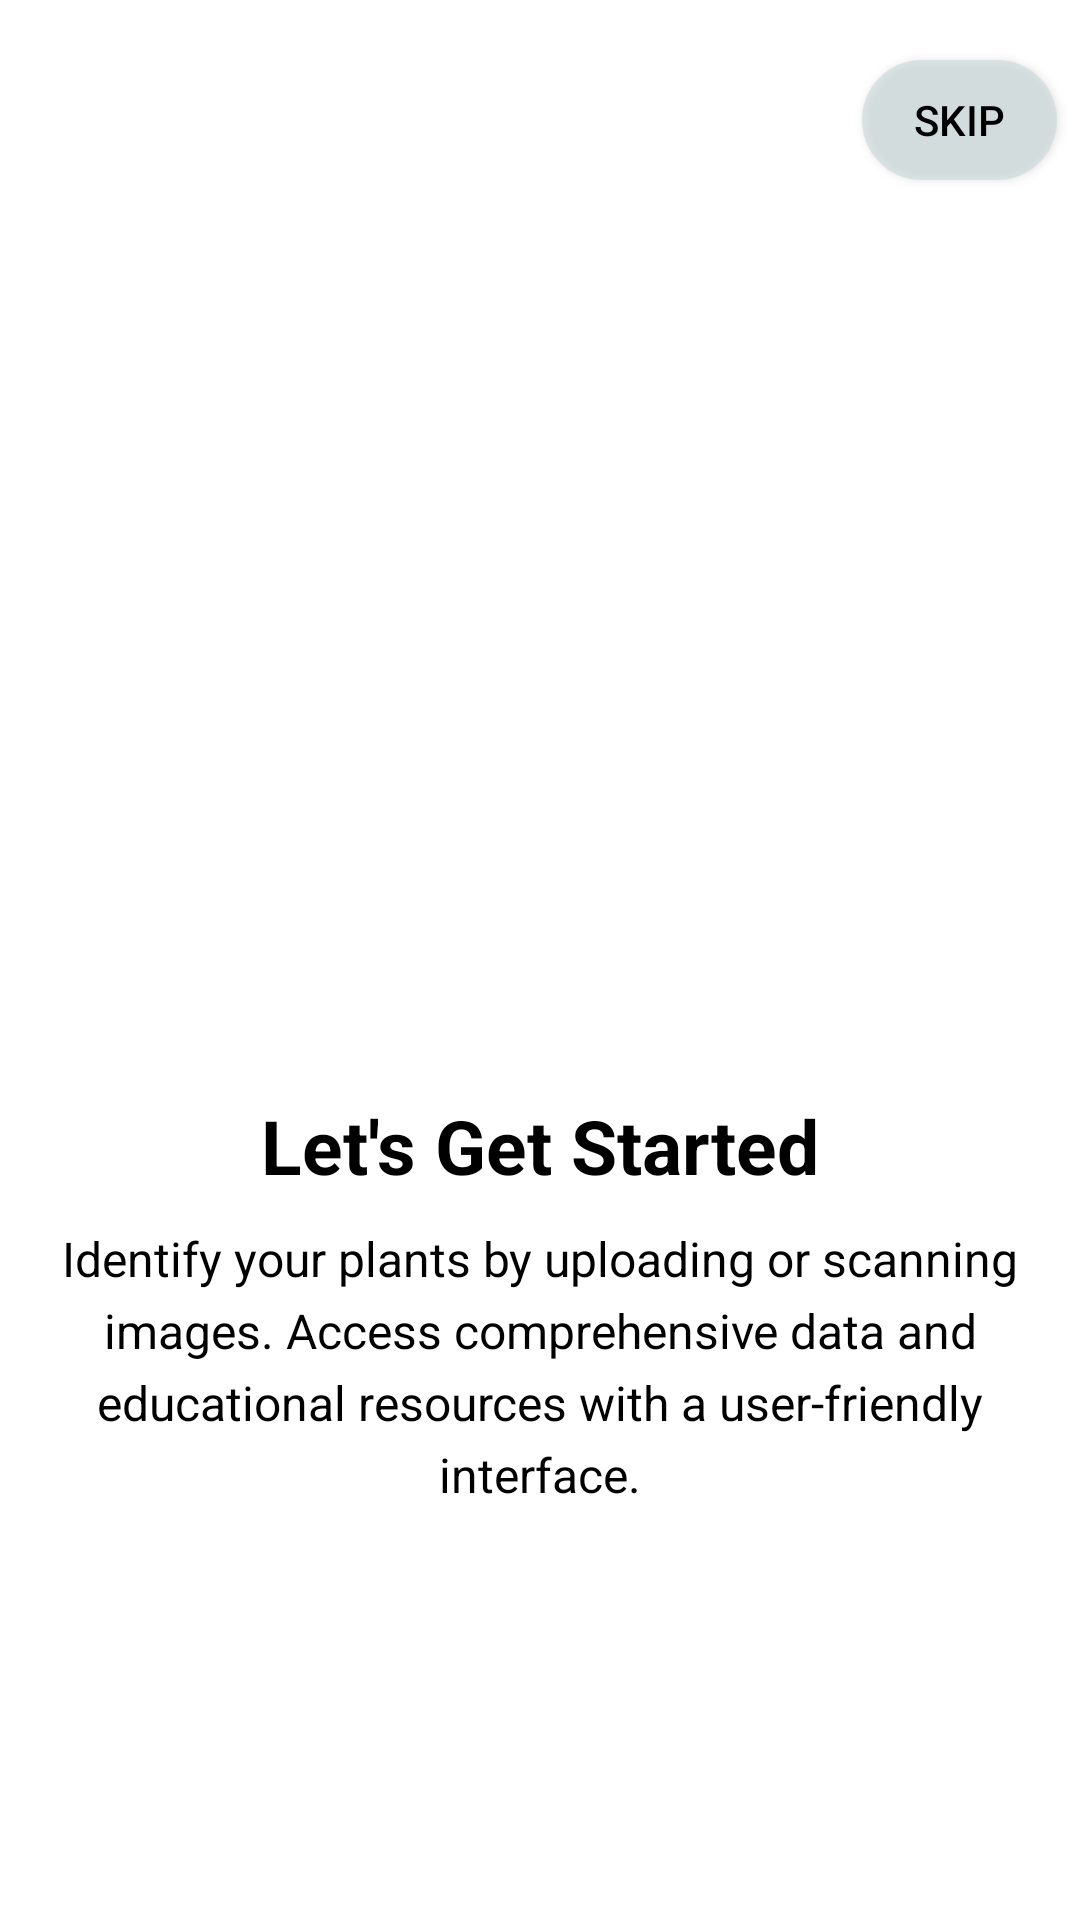

Write the Android layout XML for this screen, with the resource values it uses.
<!-- AndroidManifest.xml: application theme Theme.PlantImageRecognitionUsingML -->
<!-- res/layout/activity_intro_screen2.xml -->
<?xml version="1.0" encoding="utf-8"?>
<LinearLayout xmlns:android="http://schemas.android.com/apk/res/android"
    xmlns:app="http://schemas.android.com/apk/res-auto"
    xmlns:tools="http://schemas.android.com/tools"
    android:layout_width="match_parent"
    android:layout_height="match_parent"
    tools:context=".activities.intro.IntroScreen2"
    android:orientation="vertical"
    android:gravity="center_horizontal"
    android:background="@color/white">


    <Button
        android:id="@+id/skip1"
        android:layout_width="65dp"
        android:layout_height="40dp"
        android:layout_marginTop="20dp"
        android:layout_marginLeft="140dp"
        android:background="@drawable/skip_button_rounded"
        android:text="Skip"
        android:textColor="@color/black"/>























    <ImageView
        android:layout_width="350dp"
        android:layout_height="250dp"
        android:layout_marginTop="@dimen/intro_screen_image_marginTop"
        android:contentDescription="@string/image_contentDescription"
        android:src="@drawable/winebottle"/>

    <TextView
        android:id="@+id/tv"
        android:layout_width="wrap_content"
        android:layout_height="wrap_content"
        android:layout_marginTop="@dimen/lets_get_started_text_marginTop"
        android:text="@string/lets_get_started_text"
        android:textColor="@color/black"
        android:textStyle="bold"
        android:textSize="@dimen/lets_get_started_text_size"/>

    <TextView
        android:id="@+id/tv2"
        android:layout_width="match_parent"
        android:layout_height="wrap_content"
        android:layout_marginStart="@dimen/intro_text_marginStartEnd"
        android:layout_marginTop="@dimen/intro_text_marginTop"
        android:layout_marginEnd="@dimen/intro_text_marginStartEnd"
        android:gravity="center"
        android:lineSpacingExtra="@dimen/intro_text_line_spacing_extra"
        android:text="@string/intro_text_description"
        android:textColor="@color/black"
        android:textSize="@dimen/intro_text_size"/>

    <Button
        android:id="@+id/btnNext2"
        android:layout_width="match_parent"
        android:layout_height="wrap_content"
        android:layout_gravity="center"
        android:layout_marginStart="@dimen/btn_marginStartEnd"
        android:layout_marginEnd="@dimen/btn_marginStartEnd"
        android:layout_marginTop="@dimen/btn_marginTop"
        android:background="@drawable/shape_button_rounded"
        android:foreground="?attr/selectableItemBackground"
        android:gravity="center"
        android:paddingTop="@dimen/btn_paddingTopBottom"
        android:paddingBottom="@dimen/btn_paddingTopBottom"
        android:text="Next"
        android:textColor="@android:color/white"
        android:textSize="@dimen/btn_text_size"/>


</LinearLayout>
<!-- resources referenced by this layout -->
<resources>
  <color name="black">#FF000000</color>
  <color name="teal_700">#FF018786</color>
  <color name="white">#FFFFFFFF</color>
  <dimen name="btn_marginStartEnd">20dp</dimen>
  <dimen name="btn_marginTop">180dp</dimen>
  <dimen name="btn_paddingTopBottom">8dp</dimen>
  <dimen name="btn_text_size">18sp</dimen>
  <dimen name="intro_screen_image_marginTop">30dp</dimen>
  <dimen name="intro_screen_title_text_marginTop">40dp</dimen>
  <dimen name="intro_screen_title_text_size">40sp</dimen>
  <dimen name="intro_text_line_spacing_extra">5dp</dimen>
  <dimen name="intro_text_marginStartEnd">20dp</dimen>
  <dimen name="intro_text_marginTop">10dp</dimen>
  <dimen name="intro_text_size">16sp</dimen>
  <dimen name="lets_get_started_text_marginTop">25dp</dimen>
  <dimen name="lets_get_started_text_size">25sp</dimen>
  <!-- drawable shape_button_rounded (drawable) -->
  <?xml version="1.0" encoding="utf-8"?>
  <shape xmlns:android="http://schemas.android.com/apk/res/android"
      android:shape="rectangle">
  
  
      <solid android:color="#1A9C90" />
      <corners android:radius="10dp" />
  </shape>
  <!-- drawable skip: png bitmap (drawable, 1790 bytes) -->
  <!-- drawable skip_button_rounded (drawable) -->
  <?xml version="1.0" encoding="utf-8"?>
  <shape xmlns:android="http://schemas.android.com/apk/res/android"
      android:shape="rectangle">
  
      <solid android:color="#ABCFDDDF" />
      <corners android:radius="35dp" />
  </shape>
  <string name="app_name">DhanVantri</string>
  <string name="image_contentDescription">image</string>
  <string name="intro_text_description">Identify your plants by uploading or scanning images. Access comprehensive data and educational resources with a user-friendly interface.
  </string>
  <string name="lets_get_started_text">Let\'s Get Started</string>
  <style name="Theme.PlantImageRecognitionUsingML" parent="Theme.AppCompat.DayNight.DarkActionBar">
          
          <item name="colorPrimary">@color/purple_500</item>
          <item name="colorPrimaryVariant">@color/purple_700</item>
          <item name="colorOnPrimary">@color/white</item>
          
          <item name="colorSecondary">@color/teal_200</item>
          <item name="colorSecondaryVariant">@color/teal_700</item>
          <item name="colorOnSecondary">@color/black</item>
          
          <item name="android:statusBarColor">?attr/colorPrimaryVariant</item>
          
  
      </style>
  <color name="purple_500">#FF6200EE</color>
  <color name="purple_700">#FF3700B3</color>
  <color name="teal_200">#FF03DAC5</color>
</resources>
